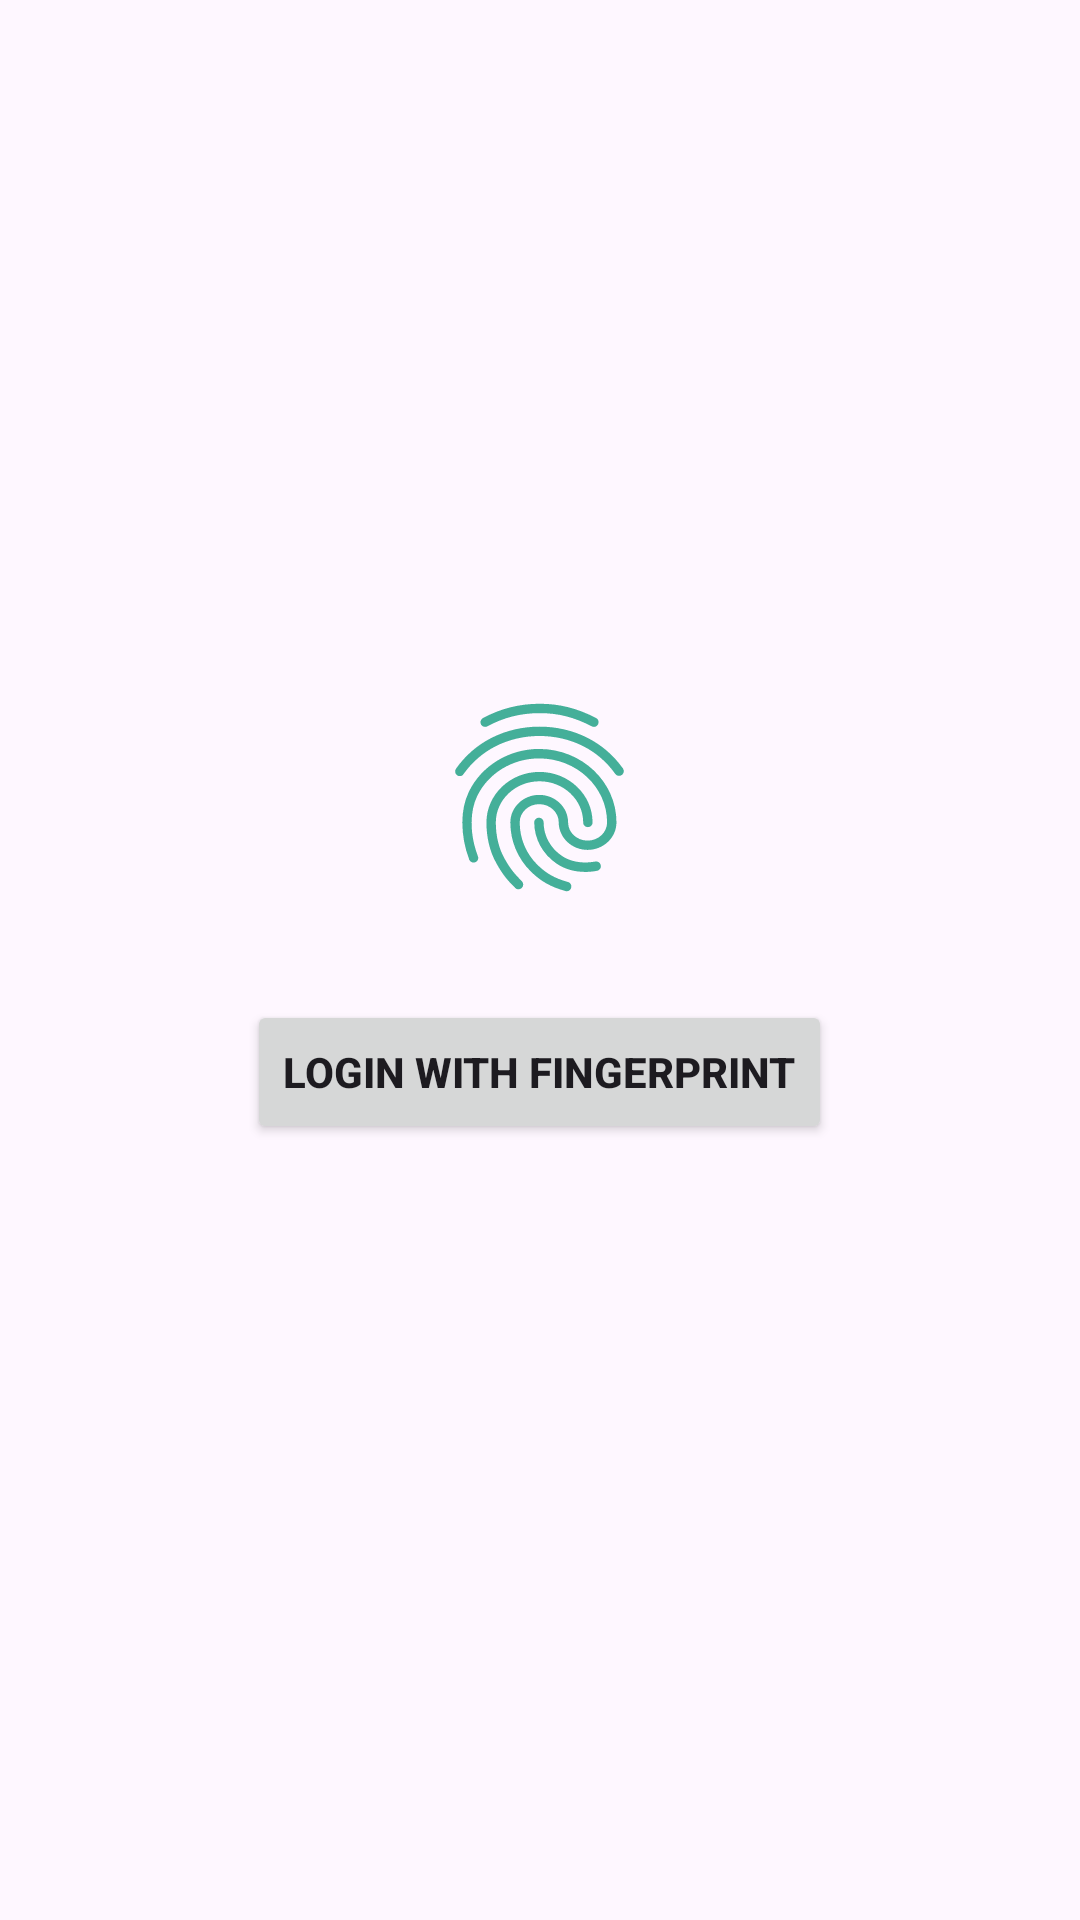

Layout XML and referenced resources for this Android screen:
<!-- AndroidManifest.xml: application theme Theme.FingerPrintApp -->
<!-- res/layout/activity_main.xml -->
<?xml version="1.0" encoding="utf-8"?>
<LinearLayout xmlns:android="http://schemas.android.com/apk/res/android"
    xmlns:app="http://schemas.android.com/apk/res-auto"
    xmlns:tools="http://schemas.android.com/tools"
    android:id="@+id/main"
    android:orientation="vertical"
    android:gravity="center"
    android:layout_width="match_parent"
    android:layout_height="match_parent"
    tools:context=".MainActivity">

    <ImageView
        android:layout_width="75dp"
        android:layout_height="75dp"
        android:src="@drawable/baseline_fingerprint_24"/>
    <Button
        android:id="@+id/loginBtn"
        android:layout_width="wrap_content"
        android:layout_height="wrap_content"
        android:layout_margin="30dp"
        android:textStyle="bold"
        android:gravity="center"
        android:text="LOGIN WITH FINGERPRINT" />

</LinearLayout>
<!-- resources referenced by this layout -->
<resources>
  <!-- drawable baseline_fingerprint_24: vector/xml drawable (drawable, 2368 chars, omitted) -->
  <style name="Theme.FingerPrintApp" parent="Base.Theme.FingerPrintApp" />
  <style name="Base.Theme.FingerPrintApp" parent="Theme.Material3.DayNight.NoActionBar">
          
          
      </style>
</resources>
